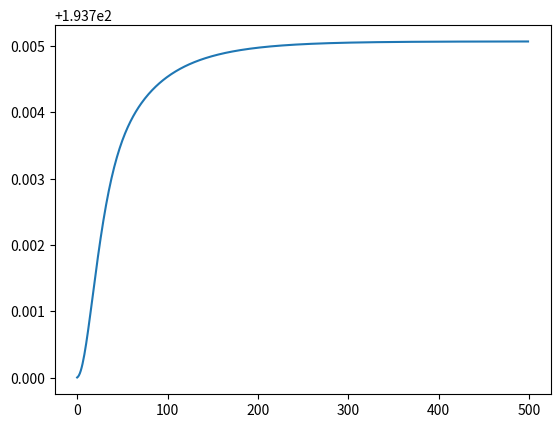

Write the Python code that produced this figure. (Note: this script raises an exception after producing the figure.)
import numpy as np
from scipy.integrate import ode
import matplotlib.pyplot as plt
from bisect import bisect_right

def maxfunc(x, a, ep):
    return (x+np.sqrt(x**2+ep))/2

def hill(t,tau,A,k):
    return A/(1+np.exp(-k*(t-tau)))

def delta(t,tau,A,k):
    Hval = A/(1+np.exp(-k*(t-tau)))
    return k*Hval*(1-Hval/A)
# Glucose subsystem
Vg=1.49; k1=0.065; k2=0.079
# Insuline subsystem
VI=0.04; m1=0.379; m2=0.673; m4=0.269; m5=0.0526; m6=0.8118; HEb=0.112
# Endogenous glucose production
kp1= 2.7; kp2=0.0021; kp3=0.009
kp4=0.0786; ki=0.0066
# Glucose rate of appearance
kmax=0.0465; kmin=0.0076; kabs=0.023; kgri=0.0465; f=0.9; a=0.00016; b=0.68; c=0.00023; d=0.009
# Glucose utilization
Fcns=1; Vm0=4.65; Vmx=0.034; Km0 = 471.13
# Km0=466.21; 
P2u=0.084;       
# Fcns=1; Vm0=2.5; Vmx=0.047; Km0=225.59; P2u=0.0331;

# Insuline secretion
K=0.99; Alpha=0.013; Beta=0.05; Gamma=0.5
# Renal excretion
ke1=0.0007; ke2=269
# Subcatenuous Insuln
kd = 0.0164; ka1 = 0.0018; ka2 = 0.0182
# Glucagon system
Delta = 0.682; Sigma = 1.093; n = 0.15
Zeta = 0.009; Rho = 0.57; kH = 0.16; Hb = 93
# Subcatenuous Glucagon
kh1 = 0.0164; kh2 = 0.0018; kh3 = 0.0182


def basal_states(Gb):
    Sb= 0; # (m6-HEb)/m5; 
    IIRb = 0
    m3=HEb*m1/(1-HEb)
    Ipb= IIRb/(m2+m4-(m1*m2)/(m1+m3)) # 2/5*Sb*(1-HEb)/m4
    Ilb= Ipb*(m2/(m1+m3))
    Ib=Ipb/VI
    Ipob= 0;# Sb/Gamma
    EGPb= 2.4;# (1/(2*(k1+kp2)))*(Fcns*k1+k1*kp1+2*Fcns*kp2+k2*Km0*kp2-Ib*k1*kp3-Ipob*k1*kp4+k1*Vm0+kp2*Vm0...
        #-sqrt(-4*k1*k2*Km0*kp2*(Fcns-kp1+Ib*kp3+Ipob*kp4)+(k2*Km0*kp2+k1*(Fcns-kp1+Ib*kp3+Ipob*kp4)+(k1+kp2)*Vm0)^2)); 
    # two possible solutions! but the (+) solution give negative glucose basal values! 
    # Gb = 160;%72.763;
    Gpb= Gb*Vg; # (kp1-EGPb-kp3*Ib)/kp2;
    Gtb=(Fcns-EGPb+k1*Gpb)/k2
    Isc1ss = IIRb/(kd+ka1)
    Isc2ss = kd*Isc1ss/ka2
    kp1 = EGPb+kp2*Gpb+kp3*Ib
    Km0 = (Vm0*Gtb)/(EGPb-Fcns) -Gtb

    SRHb = n*Hb
    Gth = Gb
    SRsHb = max(Sigma*(Gth-Gb)+SRHb,0)
    XHb = 0
    Ith = Ib
    # Subcutaeneous Glucagon
    IGRb = 0
    Hsc1ss = IGRb/(kh1+kh2)
    Hsc2ss = kh1*Hsc1ss/kh3
    return (Gb,Gpb,Gtb,Ilb,Ipb,Ipob,Ib,IIRb,Isc1ss,Isc2ss,kp1,Km0,Hb,SRHb,Gth,SRsHb, XHb,Ith,IGRb,Hsc1ss,Hsc2ss)

# function xdot=DallaMan2018f(t,x,type,BW,D,uI,uG,t0,Gb,EGPb,IIRb,IGRb)
# t: time
# x: state vector
# type: 'diabetic' or 'normal', not relevant here
# BW: body weight
# Gb: basal glucose
# D: carbohydrates
# uI: insulin infusion
# uG: rate of appearance of glucose??

# carb_doses is an array of (time, dose) tuples sorted by time
# since the only place we are using t is in the carbs delta function, we can compute t relative to the last dose
# TODO: this could mess with kempt though; we need to see how to handle this
def model(t,x,type,BW,Gb,carb_doses,uI,uG,t0):
    diractime=1e-3; # time to approximate the dirac delta
    [_,_,_,_,_,_,Ib,IIRb,_,_,kp1,Km0,Hb,SRHb,Gth,_, _, Ith,IGRb,_,_]=basal_states(Gb)

    idx = bisect_right(carb_doses, t, key=lambda dose: dose[1]) - 1
    if idx < 0:
        D = 1e-9 # avoid zero divison errors by setting D really low
    else:
        t = t - carb_doses[idx][1]
        D = carb_doses[idx][0]
    # [Ib,IIRb,kp1,Km0,Hb,SRHb,Gth,Ith,IGRb]
        
    # define the state variables and all the (state dependent) functions
    # Glucose subsystem
    Gp=x[1];Gt=x[2]; G=Gp/Vg; 
    # Insuline subsystem
    Il=x[3]; Ip=x[4]; I=Ip/VI 
    # Endogenous glucose production
    I1=x[5]; Id=x[6]; 
    # Glucose rate of appearance
    Qsto1=x[7]; Qsto2=x[8]; Qgut=x[9]; Ra=f*kabs*Qgut/BW
    # Glucose utilization
    X=x[10]; Uii=Fcns; Uid=(Vm0+Vmx*X)*Gt/(Km0+Gt)
    # Insuline secretion
    # Ipo=x(11); Y=x(12); S= 0;%Gamma*Ipo;
    # Glucagon kinetics
    SRsH = x[11]; H = x[12]; XH = x[13]
    # Endogeneous glucagon production
    EGP= kp1-kp2*Gp-kp3*Id + Zeta* XH;# eq10
    # Glucose renal excretion
    E=ke1*(Gp-ke2)*hill(Gp,ke2,1,4)
    # subcutaneous insulin infusion
    Isc1 = x[14]; Isc2 = x[15]
    Rai = ka1*Isc1 + ka2*Isc2; # pmole/(kg*min)or  pmole/kg/min
    # Subcataneous Glucagon
    Hsc1 = x[16]; Hsc2 = x[17]
    Rah = kh3 * Hsc2
    # define the equations
    xdot=np.zeros(len(x))
    # Glucose subsystem
    xdot[1]=EGP+Ra-Uii-E-k1*Gp+k2*Gt
    xdot[2]=-Uid+k1*Gp-k2*Gt
    Gdot=xdot[1]/Vg
    # Insulin subsystem
    HE = HEb; # -m5*S+m6
    m3=HE*m1/(1-HE)
    xdot[3]= -(m1+m3)*Il+m2*Ip
    xdot[4]= -(m2+m4)*Ip+m1*Il+Rai
    # Endogenous glucose production
    xdot[5]=-ki*(I1-I)
    xdot[6]=-ki*(Id-I)
    # Glucose rate of appearance
    Qsto=Qsto1+Qsto2
    
    # kempt is rate of gastric emptying, is a "nonlinear function of Qsto"
    # gastric emptying is movement of the food from stomach into small intestine
    kempt = kmin+(kmax-kmin)/2*(np.tanh(5/(2*D*(1-b))*(Qsto-b*D))-np.tanh(5/(2*D*c)*(Qsto-c*D))+2); 
    
    # come up with a better way to model this
    xdot[7]=-kgri*Qsto1+ D*delta(t,1,1,4);# 1/diractime*D*((t-t0)<diractime)
    xdot[8]=-kempt*Qsto2+kgri*Qsto1
    xdot[9]=-kabs*Qgut+kempt*Qsto2
    # Glucose utilization
    xdot[10]=-P2u*(X-I+Ib)
    # Insuline secretion
    #h=Gpb/Vg;
    #Spo=Y+K*Gdot*(Gdot>0)+Sb;
    #xdot(11)=-Gamma*Ipo+Spo;
    #xdot(12)=-Alpha*(Y+Sb-(Sb+Beta*(G-h))*(Beta*(h-G)<Sb));
    # Glucagon Subsystem
    SRdH = Delta*maxfunc(-Gdot,0,0.0001)
    SRH = SRsH+SRdH
    xdot[11] = -Rho*(SRsH -  maxfunc((Sigma*(Gth-G)/(maxfunc(I-Ith,0,0.0001)+1))+SRHb,0,0.0001))
    xdot[12] = -n*H +SRH +Rah
    xdot[13] = -kH*XH +kH* maxfunc(H-Hb,0,0.0001)
    # Subcatenous Insulin
    xdot[14] = -(kd+ka1)*Isc1 +IIRb 
    # + (1/78)*uI*6944.4*delta(t,1000,1,4);# +uI*(t<30)

    # load('uu.mat');
    # 
    # aaa = 20.9*delta(t,30,1,4);
    # uu = [uu;[t aaa]];150
    # save('uu.mat','uu');

    xdot[15] = kd*Isc1 - ka2*Isc2
    # Subcatenous Glucagon
    xdot[16] = -(kh1+kh2)*Hsc1  
    # + (1/78)*uG*1e6*delta(t,150,1,4)
    xdot[17] = kh1*Hsc1 - kh3*Hsc2
    return xdot


if __name__ == '__main__':
    BW=78 # body parameter
    Gb = 130 # body parameter
    (Gb,Gpb,Gtb,Ilb,Ipb,Ipob,Ib,IIRb,Isc1ss,Isc2ss,kp1,Km0,Hb,SRHb,Gth,SRsHb, XHb,Ith,IGRb,Hsc1ss,Hsc2ss) = basal_states(Gb)
    x0=[0, Gpb,Gtb,Ilb,Ipb,Ib,Ib,0,0,0,0,SRsHb,Hb,XHb,Isc1ss,Isc2ss,Hsc1ss,Hsc2ss] # prepend 0 to make it 1-indexed
    carb_doses = [(0, 2e4), (800, 2e4)]
    uG = 0.0
    uI = 0
    ode_func = lambda t, x: model(t, x, 0, BW, Gb, carb_doses, uI, uG, 0)
    r = ode(ode_func)
    r.set_initial_value(x0)

        
    result = []
    while r.t < 500:
        result.append(r.integrate(r.t + 1))
    result = np.array(result)
    Gp = result[:, 1]
    t_vals = np.arange(0, 500, 1)
    plt.plot(t_vals, Gp)
    plt.show()
    breakpoint()